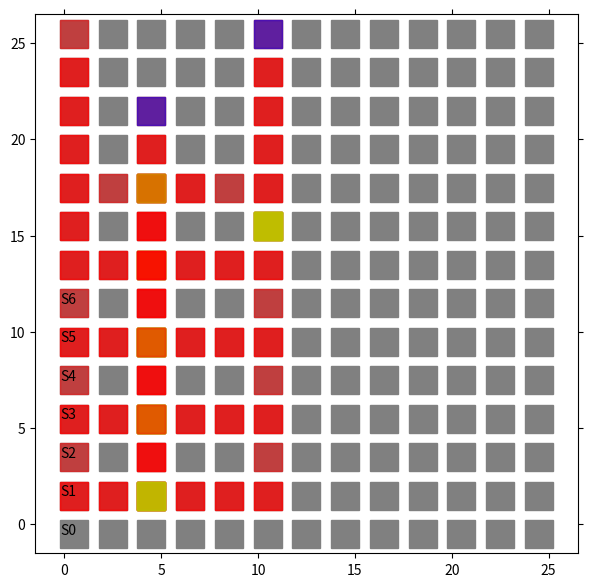

Python code for this plot:
import matplotlib.pyplot as plt
from matplotlib import animation
import numpy as np

# エージェントの移動の様子を可視化します
# [redacted]

# animation_Edit.py の整理ver.

class Anim():
    
    def __init__(self, STATE_HISTORY):

        self.state_history = STATE_HISTORY
        self.fig = plt.figure(figsize=(7, 7))
        self.ax = plt.gca()
        self.ims = []

    def view_plot_text(self):
        # 状態を示す文字S0～S8を描く
        plt.text(0.2, -0.5, 'S0', size=10, ha='center')
        plt.text(0.2, 1.5, 'S1', size=10, ha='center')
        plt.text(0.2, 3.5, 'S2', size=10, ha='center')
        plt.text(0.2, 5.5, 'S3', size=10, ha='center')
        plt.text(0.2, 7.5, 'S4', size=10, ha='center')
        plt.text(0.2, 9.5, 'S5', size=10, ha='center')
        plt.text(0.2, 11.5, 'S6', size=10, ha='center')
        
        # plt.plot([0.5, 0.5], [0.0, 14.5], color="black")
        # plt.plot([0.0, 10.5], [1.5, 1.5], color="black")
        # plt.plot([0.0, 10.5], [3.5, 3.5], color="black")
        # plt.plot([0.0, 10.5], [7.5, 7.5], color="black")

        # plt.plot([3.5, 5.5], [6.5, 6.5], color="black")
        # plt.plot([3.5, 3.5], [-1.5, 6.5], color="black")
        # plt.plot([5.5, 5.5], [-1.5, 6.5], color="black")
        
        plt.plot([0.5], [-0.5], marker="s", color='grey', markersize = 20)
        plt.plot([0.5], [1.5], marker="s", color='grey', markersize = 20)
        plt.plot([0.5], [3.5], marker="s", color='grey', markersize = 20)
        plt.plot([0.5], [5.5], marker="s", color='grey', markersize = 20)
        plt.plot([0.5], [7.5], marker="s", color='grey', markersize = 20)
        plt.plot([0.5], [9.5], marker="s", color='grey', markersize = 20)
        plt.plot([0.5], [11.5], marker="s", color='grey', markersize = 20)

        plt.plot([0.5], [13.5], marker="s", color='grey', markersize = 20)
        plt.plot([0.5], [15.5], marker="s", color='grey', markersize = 20)
        plt.plot([0.5], [17.5], marker="s", color='grey', markersize = 20)
        plt.plot([0.5], [19.5], marker="s", color='grey', markersize = 20)
        plt.plot([0.5], [21.5], marker="s", color='grey', markersize = 20)
        plt.plot([0.5], [23.5], marker="s", color='grey', markersize = 20)
        plt.plot([0.5], [25.5], marker="s", color='grey', markersize = 20)

        # plt.text(2.5, 1.5, 'S11', size=10, ha='center')
        # plt.text(4.5, 1.5, 'S12', size=10, ha='center')
        # plt.text(6.5, 1.5, 'S13', size=10, ha='center')
        # plt.text(8.5, 1.5, 'S14', size=10, ha='center')
        # plt.text(10.5, 1.5, 'S15', size=10, ha='center')
        
        # plt.text(2.5, 3.5, 'S21', size=10, ha='center')
        # plt.text(4.5, 3.5, 'S22', size=10, ha='center')
        # plt.text(6.5, 3.5, 'S23', size=10, ha='center')
        # plt.text(8.5, 3.5, 'S24', size=10, ha='center')
        # plt.text(10.5, 3.5, 'S25', size=10, ha='center')

        # plt.text(2.5, 5.5, 'S31', size=10, ha='center')

        # plt.text(2.5, 7.5, 'S41', size=10, ha='center')
        # plt.text(4.5, 7.5, 'S42', size=10, ha='center')
        # plt.text(6.5, 7.5, 'S43', size=10, ha='center')
        # plt.text(8.5, 7.5, 'S44', size=10, ha='center')
        # plt.text(10.5, 7.5, 'S45', size=10, ha='center')

        # plt.text(2.5, 9.5, 'S51', size=10, ha='center')

        # plt.text(2.5, 11.5, 'S61', size=10, ha='center')

        # plt.text(2.5, 13.5, 'S71', size=10, ha='center')

        # plt.plot([2.5], [11.5], marker="s", color='grey', markersize = 20)
        # plt.plot([4.5], [11.5], marker="s", color='grey', markersize = 20)
        # plt.plot([6.5], [11.5], marker="s", color='grey', markersize = 20)
        # plt.plot([8.5], [11.5], marker="s", color='grey', markersize = 20)
        # plt.plot([10.5], [11.5], marker="s", color='grey', markersize = 20)
        
        # plt.plot([2.5], [25.5], marker="s", color='grey', markersize = 20)
        # plt.plot([4.5], [25.5], marker="s", color='grey', markersize = 20)
        # plt.plot([6.5], [25.5], marker="s", color='grey', markersize = 20)
        # plt.plot([8.5], [25.5], marker="s", color='grey', markersize = 20)
        # plt.plot([10.5], [25.5], marker="s", color='grey', markersize = 20)

        # plt.plot([2.5], [23.5], marker="s", color='grey', markersize = 20)
        # plt.plot([4.5], [23.5], marker="s", color='grey', markersize = 20)
        # plt.plot([6.5], [23.5], marker="s", color='grey', markersize = 20)
        # plt.plot([8.5], [23.5], marker="s", color='grey', markersize = 20)
        # plt.plot([10.5], [23.5], marker="s", color='grey', markersize = 20)

        # plt.plot([2.5], [21.5], marker="s", color='grey', markersize = 20)
        # plt.plot([4.5], [21.5], marker="s", color='grey', markersize = 20)
        # plt.plot([6.5], [21.5], marker="s", color='grey', markersize = 20)
        # plt.plot([8.5], [21.5], marker="s", color='grey', markersize = 20)
        # plt.plot([10.5], [21.5], marker="s", color='grey', markersize = 20)

        # plt.plot([2.5], [17.5], marker="s", color='grey', markersize = 20)
        # plt.plot([4.5], [17.5], marker="s", color='grey', markersize = 20)
        # plt.plot([6.5], [17.5], marker="s", color='grey', markersize = 20)
        # plt.plot([8.5], [17.5], marker="s", color='grey', markersize = 20)
        # plt.plot([10.5], [17.5], marker="s", color='grey', markersize = 20)

        # plt.plot([2.5], [15.5], marker="s", color='grey', markersize = 20)
        # plt.plot([4.5], [15.5], marker="s", color='grey', markersize = 20)
        # plt.plot([6.5], [15.5], marker="s", color='grey', markersize = 20)
        # plt.plot([8.5], [15.5], marker="s", color='grey', markersize = 20)
        # plt.plot([10.5], [15.5], marker="s", color='grey', markersize = 20)

        # plt.plot([2.5], [13.5], marker="s", color='grey', markersize = 20)
        # plt.plot([4.5], [13.5], marker="s", color='grey', markersize = 20)
        # plt.plot([6.5], [13.5], marker="s", color='grey', markersize = 20)
        # plt.plot([8.5], [13.5], marker="s", color='grey', markersize = 20)
        # plt.plot([10.5], [13.5], marker="s", color='grey', markersize = 20)
        
        
        
        plt.plot([2.5], [11.5], marker="s", color='grey', markersize = 20)
        plt.plot([4.5], [11.5], marker="s", color='grey', markersize = 20)
        plt.plot([6.5], [11.5], marker="s", color='grey', markersize = 20)
        plt.plot([8.5], [11.5], marker="s", color='grey', markersize = 20)
        plt.plot([10.5], [11.5], marker="s", color='grey', markersize = 20)
        
        plt.plot([2.5], [9.5], marker="s", color='grey', markersize = 20)
        plt.plot([4.5], [9.5], marker="s", color='grey', markersize = 20)
        plt.plot([6.5], [9.5], marker="s", color='grey', markersize = 20)
        plt.plot([8.5], [9.5], marker="s", color='grey', markersize = 20)
        plt.plot([10.5], [9.5], marker="s", color='grey', markersize = 20)

        plt.plot([2.5], [7.5], marker="s", color='grey', markersize = 20)
        plt.plot([4.5], [7.5], marker="s", color='grey', markersize = 20)
        plt.plot([6.5], [7.5], marker="s", color='grey', markersize = 20)
        plt.plot([8.5], [7.5], marker="s", color='grey', markersize = 20)
        plt.plot([10.5], [7.5], marker="s", color='grey', markersize = 20)

        plt.plot([2.5], [5.5], marker="s", color='grey', markersize = 20)
        plt.plot([4.5], [5.5], marker="s", color='grey', markersize = 20)
        plt.plot([6.5], [5.5], marker="s", color='grey', markersize = 20)
        plt.plot([8.5], [5.5], marker="s", color='grey', markersize = 20)
        plt.plot([10.5], [5.5], marker="s", color='grey', markersize = 20)

        plt.plot([2.5], [3.5], marker="s", color='grey', markersize = 20)
        plt.plot([4.5], [3.5], marker="s", color='grey', markersize = 20)
        plt.plot([6.5], [3.5], marker="s", color='grey', markersize = 20)
        plt.plot([8.5], [3.5], marker="s", color='grey', markersize = 20)
        plt.plot([10.5], [3.5], marker="s", color='grey', markersize = 20)

        plt.plot([2.5], [1.5], marker="s", color='grey', markersize = 20)
        plt.plot([4.5], [1.5], marker="s", color='grey', markersize = 20)
        plt.plot([6.5], [1.5], marker="s", color='grey', markersize = 20)
        plt.plot([8.5], [1.5], marker="s", color='grey', markersize = 20)
        plt.plot([10.5], [1.5], marker="s", color='grey', markersize = 20)

        plt.plot([2.5], [-0.5], marker="s", color='grey', markersize = 20)
        plt.plot([4.5], [-0.5], marker="s", color='grey', markersize = 20)
        plt.plot([6.5], [-0.5], marker="s", color='grey', markersize = 20)
        plt.plot([8.5], [-0.5], marker="s", color='grey', markersize = 20)
        plt.plot([10.5], [-0.5], marker="s", color='grey', markersize = 20)





        plt.plot([12.5], [25.5], marker="s", color='grey', markersize = 20)
        plt.plot([14.5], [25.5], marker="s", color='grey', markersize = 20)
        plt.plot([16.5], [25.5], marker="s", color='grey', markersize = 20)
        plt.plot([18.5], [25.5], marker="s", color='grey', markersize = 20)
        plt.plot([20.5], [25.5], marker="s", color='grey', markersize = 20)
        
        plt.plot([12.5], [23.5], marker="s", color='grey', markersize = 20)
        plt.plot([14.5], [23.5], marker="s", color='grey', markersize = 20)
        plt.plot([16.5], [23.5], marker="s", color='grey', markersize = 20)
        plt.plot([18.5], [23.5], marker="s", color='grey', markersize = 20)
        plt.plot([20.5], [23.5], marker="s", color='grey', markersize = 20)

        plt.plot([12.5], [21.5], marker="s", color='grey', markersize = 20)
        plt.plot([14.5], [21.5], marker="s", color='grey', markersize = 20)
        plt.plot([16.5], [21.5], marker="s", color='grey', markersize = 20)
        plt.plot([18.5], [21.5], marker="s", color='grey', markersize = 20)
        plt.plot([20.5], [21.5], marker="s", color='grey', markersize = 20)

        plt.plot([12.5], [19.5], marker="s", color='grey', markersize = 20)
        plt.plot([14.5], [19.5], marker="s", color='grey', markersize = 20)
        plt.plot([16.5], [19.5], marker="s", color='grey', markersize = 20)
        plt.plot([18.5], [19.5], marker="s", color='grey', markersize = 20)
        plt.plot([20.5], [19.5], marker="s", color='grey', markersize = 20)

        plt.plot([12.5], [17.5], marker="s", color='grey', markersize = 20)
        plt.plot([14.5], [17.5], marker="s", color='grey', markersize = 20)
        plt.plot([16.5], [17.5], marker="s", color='grey', markersize = 20)
        plt.plot([18.5], [17.5], marker="s", color='grey', markersize = 20)
        plt.plot([20.5], [17.5], marker="s", color='grey', markersize = 20)

        plt.plot([12.5], [15.5], marker="s", color='grey', markersize = 20)
        plt.plot([14.5], [15.5], marker="s", color='grey', markersize = 20)
        plt.plot([16.5], [15.5], marker="s", color='grey', markersize = 20)
        plt.plot([18.5], [15.5], marker="s", color='grey', markersize = 20)
        plt.plot([20.5], [15.5], marker="s", color='grey', markersize = 20)

        plt.plot([12.5], [13.5], marker="s", color='grey', markersize = 20)
        plt.plot([14.5], [13.5], marker="s", color='grey', markersize = 20)
        plt.plot([16.5], [13.5], marker="s", color='grey', markersize = 20)
        plt.plot([18.5], [13.5], marker="s", color='grey', markersize = 20)
        plt.plot([20.5], [13.5], marker="s", color='grey', markersize = 20)
        
        
        
        
        plt.plot([12.5], [11.5], marker="s", color='grey', markersize = 20)
        plt.plot([14.5], [11.5], marker="s", color='grey', markersize = 20)
        plt.plot([16.5], [11.5], marker="s", color='grey', markersize = 20)
        plt.plot([18.5], [11.5], marker="s", color='grey', markersize = 20)
        plt.plot([20.5], [11.5], marker="s", color='grey', markersize = 20)
        
        plt.plot([12.5], [9.5], marker="s", color='grey', markersize = 20)
        plt.plot([14.5], [9.5], marker="s", color='grey', markersize = 20)
        plt.plot([16.5], [9.5], marker="s", color='grey', markersize = 20)
        plt.plot([18.5], [9.5], marker="s", color='grey', markersize = 20)
        plt.plot([20.5], [9.5], marker="s", color='grey', markersize = 20)

        plt.plot([12.5], [7.5], marker="s", color='grey', markersize = 20)
        plt.plot([14.5], [7.5], marker="s", color='grey', markersize = 20)
        plt.plot([16.5], [7.5], marker="s", color='grey', markersize = 20)
        plt.plot([18.5], [7.5], marker="s", color='grey', markersize = 20)
        plt.plot([20.5], [7.5], marker="s", color='grey', markersize = 20)

        plt.plot([12.5], [5.5], marker="s", color='grey', markersize = 20)
        plt.plot([14.5], [5.5], marker="s", color='grey', markersize = 20)
        plt.plot([16.5], [5.5], marker="s", color='grey', markersize = 20)
        plt.plot([18.5], [5.5], marker="s", color='grey', markersize = 20)
        plt.plot([20.5], [5.5], marker="s", color='grey', markersize = 20)

        plt.plot([12.5], [3.5], marker="s", color='grey', markersize = 20)
        plt.plot([14.5], [3.5], marker="s", color='grey', markersize = 20)
        plt.plot([16.5], [3.5], marker="s", color='grey', markersize = 20)
        plt.plot([18.5], [3.5], marker="s", color='grey', markersize = 20)
        plt.plot([20.5], [3.5], marker="s", color='grey', markersize = 20)

        plt.plot([12.5], [1.5], marker="s", color='grey', markersize = 20)
        plt.plot([14.5], [1.5], marker="s", color='grey', markersize = 20)
        plt.plot([16.5], [1.5], marker="s", color='grey', markersize = 20)
        plt.plot([18.5], [1.5], marker="s", color='grey', markersize = 20)
        plt.plot([20.5], [1.5], marker="s", color='grey', markersize = 20)

        plt.plot([12.5], [-0.5], marker="s", color='grey', markersize = 20)
        plt.plot([14.5], [-0.5], marker="s", color='grey', markersize = 20)
        plt.plot([16.5], [-0.5], marker="s", color='grey', markersize = 20)
        plt.plot([18.5], [-0.5], marker="s", color='grey', markersize = 20)
        plt.plot([20.5], [-0.5], marker="s", color='grey', markersize = 20)




        plt.plot([2.5], [25.5], marker="s", color='grey', markersize = 20)
        plt.plot([4.5], [25.5], marker="s", color='grey', markersize = 20)
        plt.plot([6.5], [25.5], marker="s", color='grey', markersize = 20)
        plt.plot([8.5], [25.5], marker="s", color='grey', markersize = 20)
        plt.plot([10.5], [25.5], marker="s", color='grey', markersize = 20)
        
        plt.plot([2.5], [23.5], marker="s", color='grey', markersize = 20)
        plt.plot([4.5], [23.5], marker="s", color='grey', markersize = 20)
        plt.plot([6.5], [23.5], marker="s", color='grey', markersize = 20)
        plt.plot([8.5], [23.5], marker="s", color='grey', markersize = 20)
        plt.plot([10.5], [23.5], marker="s", color='grey', markersize = 20)

        plt.plot([2.5], [21.5], marker="s", color='grey', markersize = 20)
        plt.plot([4.5], [21.5], marker="s", color='grey', markersize = 20)
        plt.plot([6.5], [21.5], marker="s", color='grey', markersize = 20)
        plt.plot([8.5], [21.5], marker="s", color='grey', markersize = 20)
        plt.plot([10.5], [21.5], marker="s", color='grey', markersize = 20)

        plt.plot([2.5], [19.5], marker="s", color='grey', markersize = 20)
        plt.plot([4.5], [19.5], marker="s", color='grey', markersize = 20)
        plt.plot([6.5], [19.5], marker="s", color='grey', markersize = 20)
        plt.plot([8.5], [19.5], marker="s", color='grey', markersize = 20)
        plt.plot([10.5], [19.5], marker="s", color='grey', markersize = 20)

        plt.plot([2.5], [17.5], marker="s", color='grey', markersize = 20)
        plt.plot([4.5], [17.5], marker="s", color='grey', markersize = 20)
        plt.plot([6.5], [17.5], marker="s", color='grey', markersize = 20)
        plt.plot([8.5], [17.5], marker="s", color='grey', markersize = 20)
        plt.plot([10.5], [17.5], marker="s", color='grey', markersize = 20)

        plt.plot([2.5], [15.5], marker="s", color='grey', markersize = 20)
        plt.plot([4.5], [15.5], marker="s", color='grey', markersize = 20)
        plt.plot([6.5], [15.5], marker="s", color='grey', markersize = 20)
        plt.plot([8.5], [15.5], marker="s", color='grey', markersize = 20)
        plt.plot([10.5], [15.5], marker="s", color='grey', markersize = 20)

        plt.plot([2.5], [13.5], marker="s", color='grey', markersize = 20)
        plt.plot([4.5], [13.5], marker="s", color='grey', markersize = 20)
        plt.plot([6.5], [13.5], marker="s", color='grey', markersize = 20)
        plt.plot([8.5], [13.5], marker="s", color='grey', markersize = 20)
        plt.plot([10.5], [13.5], marker="s", color='grey', markersize = 20)




        plt.plot([22.5], [25.5], marker="s", color='grey', markersize = 20)
        plt.plot([24.5], [25.5], marker="s", color='grey', markersize = 20)
        # plt.plot([26.5], [25.5], marker="s", color='grey', markersize = 20)
        # plt.plot([28.5], [25.5], marker="s", color='grey', markersize = 20)
        # plt.plot([30.5], [25.5], marker="s", color='grey', markersize = 20)
        
        plt.plot([22.5], [23.5], marker="s", color='grey', markersize = 20)
        plt.plot([24.5], [23.5], marker="s", color='grey', markersize = 20)
        # plt.plot([26.5], [23.5], marker="s", color='grey', markersize = 20)
        # plt.plot([28.5], [23.5], marker="s", color='grey', markersize = 20)
        # plt.plot([30.5], [23.5], marker="s", color='grey', markersize = 20)

        plt.plot([22.5], [21.5], marker="s", color='grey', markersize = 20)
        plt.plot([24.5], [21.5], marker="s", color='grey', markersize = 20)
        # plt.plot([26.5], [21.5], marker="s", color='grey', markersize = 20)
        # plt.plot([28.5], [21.5], marker="s", color='grey', markersize = 20)
        # plt.plot([30.5], [21.5], marker="s", color='grey', markersize = 20)
        plt.plot([22.5], [19.5], marker="s", color='grey', markersize = 20)
        plt.plot([24.5], [17.5], marker="s", color='grey', markersize = 20)
        plt.plot([22.5], [15.5], marker="s", color='grey', markersize = 20)
        plt.plot([24.5], [13.5], marker="s", color='grey', markersize = 20)
        plt.plot([22.5], [11.5], marker="s", color='grey', markersize = 20)
        plt.plot([24.5], [9.5], marker="s", color='grey', markersize = 20)
        plt.plot([22.5], [7.5], marker="s", color='grey', markersize = 20)
        plt.plot([24.5], [5.5], marker="s", color='grey', markersize = 20)
        plt.plot([22.5], [3.5], marker="s", color='grey', markersize = 20)
        plt.plot([24.5], [1.5], marker="s", color='grey', markersize = 20)
        plt.plot([22.5], [-0.5], marker="s", color='grey', markersize = 20)

        
        plt.plot([24.5], [-0.5], marker="s", color='grey', markersize = 20)
        plt.plot([22.5], [1.5], marker="s", color='grey', markersize = 20)
        plt.plot([24.5], [3.5], marker="s", color='grey', markersize = 20)
        plt.plot([22.5], [5.5], marker="s", color='grey', markersize = 20)
        # plt.plot([24.5], [5.5], marker="s", color='grey', markersize = 20)
        plt.plot([22.5], [9.5], marker="s", color='grey', markersize = 20)
        plt.plot([24.5], [7.5], marker="s", color='grey', markersize = 20)
        plt.plot([22.5], [13.5], marker="s", color='grey', markersize = 20)
        plt.plot([22.5], [17.5], marker="s", color='grey', markersize = 20)
        # plt.plot([24.5], [9.5], marker="s", color='grey', markersize = 20)
        plt.plot([24.5], [11.5], marker="s", color='grey', markersize = 20)
        # plt.plot([24.5], [13.5], marker="s", color='grey', markersize = 20)
        plt.plot([24.5], [15.5], marker="s", color='grey', markersize = 20)
        plt.plot([24.5], [19.5], marker="s", color='grey', markersize = 20)

        # 描画範囲の設定と目盛りを消す設定
        
        # self.ax.set_xlim(-1.5, 12.5)
        # self.ax.set_ylim(-1.5, 12.5)
        self.ax.set_xlim(-1.5, 26.5)
        self.ax.set_ylim(-1.5, 26.5)
        plt.tick_params(axis='both', which='both', bottom='off', top='off',
                        labelbottom='off', right='off', left='off', labelleft='off')
        
        
    
    def move_history(self):
        line, = plt.plot([], [])
        self.ims.append([line])

        for t in range(len(self.state_history)): # フレームごとの描画内容
            
            state = self.state_history[t]  # 現在の場所を描く
            
            try:
                next_state = self.state_history[t+1]
            except:
                pass

            try:
                prev_state = self.state_history[t-1]
            except:
                pass

            try:
                prev2 = self.state_history[t-2]
            except:
                pass
            

            if state[1] != 0:
                y = 26-(state[0] + state[0] + 0.5) # 14.5)
                x = state[1] + state[1] + 0.5
            else:
                x = 0.5
                y = 26-(state[0] + state[0] + 0.5) # 14.5)

            

            
            try:
                if state == prev_state:
                    
                    if state[0] < next_state[0] or state[1] > next_state[1]:
                        if state[0] == prev2[0]:
                            line, = plt.plot(x, y, marker="s", color='y', markersize = 20, alpha = 0.5)
                        else:
                            line, = plt.plot(x, y, marker="s", color='b', markersize = 20, alpha = 0.5)
                    else:
                        if state[0] == prev_state[0] == prev2[0] or state[0] == prev_state[0] == next_state[0]:
                            line, = plt.plot(x, y, marker="s", color='y', markersize = 20, alpha = 0.5)
                        else:
                            line, = plt.plot(x, y, marker="s", color='b', markersize = 20, alpha = 0.5)
                    
                    # if state[0] < next_state[0]:
                    #     line, = plt.plot(x, y, marker="s", color='b', markersize = 20, alpha = 0.5)
                    # else:
                    #     line, = plt.plot(x, y, marker="s", color='y', markersize = 20, alpha = 0.5)
                else:
                    line, = plt.plot(x, y, marker="s", color='r', markersize = 20, alpha = 0.5)
            except:
                print("エラー(初回)")
                line, = plt.plot(x, y, marker="s", color='r', markersize = 20, alpha = 0.5)
            self.ims.append([line])
            if t == 0:
                self.ims.append([line])



    def view_anim(self): #　初期化関数とフレームごとの描画関数を用いて動画を作成する
        # self.anim = animation.ArtistAnimation(self.fig, self.ims, interval=450, repeat = False)
        self.anim = animation.ArtistAnimation(self.fig, self.ims, interval=150, repeat = True)
        plt.show()
        return True


if __name__ == "__main__":

    STATE_HISTORY = [[5, 2], [5, 2], [5, 2], [4, 2], [3, 2], [3, 2], [3, 2], [2, 2], [1, 2], [1, 2], [1, 2], [0, 2], [0, 2], [0, 2], [1, 2], [2, 2], [3, 2], [3, 2], [3, 2], [3, 1], [3, 0], [2, 0], [1, 0], [2, 0], [3, 0], [3, 1], [3, 2], [3, 3], [3, 4], [3, 5], [2, 5], [3, 5], [3, 4], [3, 3], [3, 2], [3, 2], [3, 2], [2, 2], [1, 2], [1, 2], [1, 2], [1, 1], [1, 2], [1, 3], [1, 4], [1, 5], [0, 5], [1, 5], [1, 4], [1, 3], [1, 2], [1, 2], [1, 2], [2, 2], [3, 2], [4, 2], [5, 2], [5, 2], [5, 2], [5, 1], [5, 0], [4, 0], [5, 0], [5, 1], [5, 2], [5, 3], [5, 4], [5, 5], [4, 5], [5, 5], [5, 4], [5, 3], [5, 2], [5, 2], [5, 2], [5, 2], [5, 2]]

    STATE_HISTORY = [[12, 2], [12, 2], [12, 2], [11, 2], [10, 2], [10, 2], [10, 2], [9, 2], [8, 2], [8, 2], [8, 2], [7, 2], [6, 2], [6, 2], [6, 2], [5, 2], [5, 2], [6, 2], [6, 2], [6, 2], [6, 1], [6, 0], [5, 0], [4, 0], [5, 0], [6, 0], [6, 1], [6, 2], [6, 3], [6, 4], [6, 5], [5, 5], [6, 5], [6, 4], [6, 3], [6, 2], [6, 2], [6, 2], [7, 2], [8, 2], [8, 2], [8, 2], [8, 1], [8, 0], [7, 0], [8, 0], [8, 1], [8, 2], [8, 3], [8, 4], [8, 5], [7, 5], [8, 5], [8, 4], [8, 3], [8, 2], [8, 2], [8, 2], [9, 2], [10, 2], [10, 2], [10, 2], [10, 1], [10, 0], [9, 0], [10, 0], [10, 1], [10, 2], [10, 3], [10, 4], [10, 5], [9, 5], [10, 5], [10, 4], [10, 3], [10, 2], [10, 2], [10, 2], [11, 2], [12, 2], [12, 2], [12, 2], [12, 1], [12, 0], [11, 0], [12, 0], [12, 1], [12, 2], [12, 3], [12, 4], [12, 5], [11, 5], [12, 5], [12, 4], [12, 3], [12, 2], [12, 2]]

    STATE_HISTORY = [[12, 2], [12, 2], [12, 2], [11, 2], [10, 2], [10, 2], [10, 2], [9, 2], [8, 2], [8, 2], [8, 2], [7, 2], [6, 2], [6, 2], [6, 2], [5, 2], [4, 2], [4, 2], [4, 2], [3, 2], [2, 2], [1, 2], [0, 2], [0, 1], [1, 1], [1, 1], [0, 1], [0, 2], [1, 2], [2, 2], [3, 2], [4, 2], [5, 2], [6, 2], [6, 2], [6, 2], [6, 1], [6, 0], [5, 0], [4, 0], [3, 0], [2, 0], [1, 0], [0, 0], [1, 0], [2, 0], [3, 0], [4, 0], [5, 0], [6, 0], [6, 1], [6, 2], [6, 3], [6, 4], [6, 5], [5, 5], [4, 5], [3, 5], [2, 5], [1, 5], [0, 5], [0, 4], [0, 5], [1, 5], [2, 5], [3, 5], [4, 5], [5, 5], [6, 5], [6, 4], [6, 3], [6, 2], [6, 2], [6, 2], [7, 2], [8, 2], [8, 2], [8, 2], [8, 1], [8, 0], [7, 0], [8, 0], [8, 1], [8, 2], [8, 3], [8, 4], [8, 5], [7, 5], [8, 5], [8, 4], [8, 3], [8, 2], [8, 2], [8, 2], [9, 2], [10, 2], [10, 2], [10, 2], [10, 1], [10, 0], [9, 0], [10, 0], [10, 1], [10, 2], [10, 3], [10, 4], [10, 5], [9, 5], [10, 5], [10, 4], [10, 3], [10, 2], [10, 2], [10, 2], [11, 2], [12, 2], [12, 2], [12, 2], [12, 1], [12, 0], [11, 0], [12, 0], [12, 1], [12, 2], [12, 3], [12, 4], [12, 5], [11, 5], [12, 5], [12, 4], [12, 3], [12, 2], [12, 2]]

    STATE_HISTORY = [[12, 2], [12, 2], [12, 2], [11, 2], [10, 2], [10, 2], [10, 2], [9, 2], [8, 2], [8, 2], [8, 2], [7, 2], [6, 2], [6, 2], [6, 2], [5, 2], [4, 2], [4, 2], [4, 2], [3, 2], [2, 2], [1, 2], [0, 2], [0, 1], [1, 1], [1, 1], [0, 1], [0, 2], [1, 2], [2, 2], [3, 2], [4, 2], [5, 2], [6, 2], [6, 2], [6, 2], [6, 1], [6, 0], [5, 0], [4, 0], [3, 0], [2, 0], [1, 0], [0, 0], [1, 0], [2, 0], [3, 0], [4, 0], [5, 0], [6, 0], [6, 1], [6, 2], [6, 3], [6, 4], [6, 5], [5, 5], [4, 5], [3, 5], [2, 5], [1, 5], [0, 5], [0, 4], [0, 5], [1, 5], [2, 5], [3, 5], [4, 5], [5, 5], [6, 5], [6, 4], [6, 3], [6, 2], [6, 2], [6, 2], [7, 2], [8, 2], [8, 2], [8, 2], [8, 1], [8, 0], [7, 0], [8, 0], [8, 1], [8, 2], [8, 3], [8, 4], [8, 5], [7, 5], [8, 5], [8, 4], [8, 3], [8, 2], [8, 2], [8, 2], [9, 2], [10, 2], [10, 2], [10, 2], [10, 1], [10, 0], [9, 0], [10, 0], [10, 1], [10, 2], [10, 3], [10, 4], [10, 5], [9, 5], [10, 5], [10, 4], [10, 3], [10, 2], [10, 2], [10, 2], [11, 2], [12, 2], [12, 2], [12, 2], [12, 1], [12, 0], [11, 0], [12, 0], [12, 1], [12, 2], [12, 3], [12, 4], [12, 5], [11, 5], [12, 5], [12, 4], [12, 3], [12, 2], [12, 2], [12, 2], [11, 2], [10, 2], [9, 2], [8, 2], [7, 2], [6, 2], [5, 2], [4, 2], [4, 2], [4, 2], [4, 1], [4, 2], [4, 3], [4, 4], [4, 3], [4, 2], [4, 2]]

    STATE_HISTORY = [[12, 2], [12, 2], [12, 2], [11, 2], [10, 2], [10, 2], [10, 2], [9, 2], [8, 2], [8, 2], [8, 2], [7, 2], [6, 2], [6, 2], [6, 2], [5, 2], [4, 2], [4, 2], [4, 2], [3, 2], [2, 2], [1, 2], [0, 2], [0, 2], [1, 2], [2, 2], [3, 2], [4, 2], [5, 2], [6, 2], [6, 2], [6, 2], [6, 1], [6, 0], [5, 0], [4, 0], [3, 0], [2, 0], [1, 0], [0, 0], [1, 0], [2, 0], [3, 0], [4, 0], [5, 0], [6, 0], [6, 1], [6, 2], [6, 3], [6, 4], [6, 5], [5, 5], [4, 5], [3, 5], [2, 5], [1, 5], [2, 5], [3, 5], [4, 5], [5, 5], [6, 5], [6, 4], [6, 3], [6, 2], [6, 2], [6, 2], [7, 2], [8, 2], [8, 2], [8, 2], [8, 1], [8, 0], [7, 0], [8, 0], [8, 1], [8, 2], [8, 3], [8, 4], [8, 5], [7, 5], [8, 5], [8, 4], [8, 3], [8, 2], [8, 2], [8, 2], [9, 2], [10, 2], [10, 2], [10, 2], [10, 1], [10, 0], [9, 0], [10, 0], [10, 1], [10, 2], [10, 3], [10, 4], [10, 5], [9, 5], [10, 5], [10, 4], [10, 3], [10, 2], [10, 2], [10, 2], [11, 2], [12, 2], [12, 2], [12, 2], [12, 1], [12, 0], [11, 0], [12, 0], [12, 1], [12, 2], [12, 3], [12, 4], [12, 5], [11, 5], [12, 5], [12, 4], [12, 3], [12, 2], [12, 2], [12, 2], [11, 2], [10, 2], [9, 2], [8, 2], [7, 2], [6, 2], [5, 2], [4, 2], [4, 2], [4, 2], [4, 1], [4, 2], [4, 3], [4, 4], [4, 3], [4, 2], [4, 2]]
    STATE_HISTORY = [[12, 2], [12, 2], [12, 2], [11, 2], [10, 2], [10, 2], [10, 2], [9, 2], [8, 2], [8, 2], [8, 2], [7, 2], [6, 2], [6, 2], [6, 2], [5, 2], [4, 2], [4, 2], [4, 2], [3, 2], [2, 2], [1, 2], [0, 2], [0, 2], [1, 2], [2, 2], [3, 2], [4, 2], [5, 2], [6, 2], [6, 2], [6, 2], [6, 1], [6, 0], [5, 0], [4, 0], [3, 0], [2, 0], [1, 0], [0, 0], [1, 0], [2, 0], [3, 0], [4, 0], [5, 0], [6, 0], [6, 1], [6, 2], [6, 3], [6, 4], [6, 5], [5, 5], [4, 5], [3, 5], [2, 5], [1, 5], [2, 5], [3, 5], [4, 5], [5, 5], [6, 5], [6, 4], [6, 3], [6, 2], [6, 2], [6, 2], [7, 2], [8, 2], [8, 2], [8, 2], [8, 1], [8, 0], [7, 0], [8, 0], [8, 1], [8, 2], [8, 3], [8, 4], [8, 5], [7, 5], [8, 5], [8, 4], [8, 3], [8, 2], [8, 2], [8, 2], [9, 2], [10, 2], [10, 2], [10, 2], [10, 1], [10, 0], [9, 0], [10, 0], [10, 1], [10, 2], [10, 3], [10, 4], [10, 5], [9, 5], [10, 5], [10, 4], [10, 3], [10, 2], [10, 2], [10, 2], [11, 2], [12, 2], [12, 2], [12, 2], [12, 1], [12, 0], [11, 0], [12, 0], [12, 1], [12, 2], [12, 3], [12, 4], [12, 5], [11, 5], [12, 5], [12, 4], [12, 3], [12, 2], [12, 2], [12, 2], [11, 2], [10, 2], [9, 2], [8, 2], [7, 2], [6, 2], [5, 2], [4, 2], [4, 2], [4, 2], [4, 1], [4, 2], [4, 3], [4, 4], [4, 3], [4, 2], [4, 2]]

    STATE_HISTORY = [[12, 2], [12, 2], [12, 2], [11, 2], [10, 2], [10, 2], [10, 2], [9, 2], [8, 2], [8, 2], [8, 2], [7, 2], [6, 2], [6, 2], [6, 2], [5, 2], [4, 2], [4, 2], [4, 2], [3, 2], [2, 2], [1, 2], [0, 2], [0, 2], [1, 2], [2, 2], [3, 2], [4, 2], [5, 2], [6, 2], [6, 2], [6, 2], [6, 1], [6, 0], [5, 0], [4, 0], [3, 0], [2, 0], [1, 0], [0, 0], [1, 0], [2, 0], [3, 0], [4, 0], [5, 0], [6, 0], [6, 1], [6, 2], [6, 3], [6, 4], [6, 5], [5, 5], [4, 5], [3, 5], [2, 5], [1, 5], [0, 5], [1, 5], [2, 5], [3, 5], [4, 5], [5, 5], [5, 5], [5, 5], [6, 5], [6, 4], [6, 3], [6, 3], [6, 2], [7, 2], [8, 2], [8, 2], [8, 2], [8, 1], [8, 0], [7, 0], [8, 0], [8, 1], [8, 2], [8, 3], [8, 4], [8, 5], [7, 5], [8, 5], [8, 4], [8, 3], [8, 2], [8, 2], [8, 2], [9, 2], [10, 2], [10, 2], [10, 2], [10, 1], [10, 0], [9, 0], [10, 0], [10, 1], [10, 2], [10, 3], [10, 4], [10, 5], [9, 5], [10, 5], [10, 4], [10, 3], [10, 2], [10, 2], [10, 2], [11, 2], [12, 2], [12, 2], [12, 2], [12, 1], [12, 0], [11, 0], [12, 0], [12, 1], [12, 2], [12, 3], [12, 4], [12, 5], [11, 5], [12, 5], [12, 4], [12, 3], [12, 2], [12, 2], [12, 2], [11, 2], [10, 2], [9, 2], [8, 2], [7, 2], [6, 2], [5, 2], [4, 2], [4, 2], [4, 2], [4, 1], [4, 2], [4, 3], [4, 4], [4, 3], [4, 2], [4, 2]]
    STATE_HISTORY = [[12, 2], [12, 2], [12, 2], [11, 2], [10, 2], [10, 2], [10, 2], [9, 2], [8, 2], [8, 2], [8, 2], [7, 2], [6, 2], [6, 2], [6, 2], [5, 2], [4, 2], [4, 2], [4, 2], [3, 2], [2, 2], [1, 2], [0, 2], [0, 2], [1, 2], [2, 2], [3, 2], [4, 2], [5, 2], [6, 2], [6, 2], [6, 2], [6, 1], [6, 0], [5, 0], [4, 0], [3, 0], [2, 0], [1, 0], [0, 0], [1, 0], [2, 0], [3, 0], [4, 0], [5, 0], [6, 0], [6, 1], [6, 2], [6, 3], [6, 4], [6, 5], [5, 5], [4, 5], [3, 5], [2, 5], [1, 5], [0, 5], [1, 5], [2, 5], [3, 5], [4, 5], [5, 5], [5, 5], [5, 5], [6, 5], [6, 4], [6, 3], [6, 3], [6, 2], [7, 2], [8, 2], [8, 2], [8, 2], [8, 1], [8, 0], [7, 0], [8, 0], [8, 1], [8, 2], [8, 3], [8, 4], [8, 5], [7, 5], [8, 5], [8, 4], [8, 3], [8, 2], [8, 2], [8, 2], [9, 2], [10, 2], [10, 2], [10, 2], [10, 1], [10, 0], [9, 0], [10, 0], [10, 1], [10, 2], [10, 3], [10, 4], [10, 5], [9, 5], [10, 5], [10, 4], [10, 3], [10, 2], [10, 2], [10, 2], [11, 2], [12, 2], [12, 2], [12, 2], [12, 1], [12, 0], [11, 0], [12, 0], [12, 1], [12, 2], [12, 3], [12, 4], [12, 5], [11, 5], [12, 5], [12, 4], [12, 3], [12, 2], [12, 2], [12, 2], [11, 2], [10, 2], [9, 2], [8, 2], [7, 2], [6, 2], [5, 2], [4, 2], [4, 2], [4, 2], [4, 1], [4, 2], [4, 3], [4, 4], [4, 3], [4, 2], [4, 2]]
    STATE_HISTORY = [[12, 2], [12, 2], [12, 2], [11, 2], [10, 2], [10, 2], [10, 2], [9, 2], [8, 2], [8, 2], [8, 2], [7, 2], [7, 2], [8, 2], [8, 2], [8, 2], [8, 1], [8, 0], [7, 0], [6, 0], [5, 0], [4, 0], [3, 0], [2, 0], [3, 0], [4, 0], [5, 0], [6, 0], [7, 0], [8, 0], [8, 1], [8, 2], [8, 3], [8, 4], [8, 5], [7, 5], [6, 5], [5, 5], [5, 5], [5, 5], [5, 5], [4, 5], [3, 5], [3, 5], [4, 5], [5, 5], [6, 5], [7, 5], [8, 5], [8, 4], [8, 3], [8, 2], [9, 2], [10, 2], [10, 2], [10, 2], [10, 1], [10, 0], [9, 0], [10, 0], [10, 1], [10, 2], [10, 3], [10, 4], [10, 5], [10, 4], [10, 3], [10, 2], [10, 2], [10, 2], [10, 2], [10, 2], [10, 2], [10, 2], [11, 2], [12, 2], [12, 2], [12, 2], [12, 1], [12, 0], [11, 0], [12, 0], [12, 1], [12, 2], [12, 3], [12, 4], [12, 5], [11, 5], [12, 5], [12, 4], [12, 3], [12, 2], [12, 2], [12, 2], [12, 2], [12, 2], [12, 2], [12, 2], [12, 2], [12, 2], [12, 2], [12, 2], [12, 2], [12, 2], [12, 2], [12, 2], [12, 2]]
    STATE_HISTORY = [[12, 2], [12, 2], [12, 2], [11, 2], [10, 2], [10, 2], [10, 2], [9, 2], [8, 2], [8, 2], [8, 2], [7, 2], [6, 2], [6, 2], [6, 2], [5, 2], [4, 2], [4, 2], [4, 2], [3, 2], [2, 2], [2, 2], [3, 2], [4, 2], [5, 2], [6, 2], [6, 2], [6, 2], [6, 1], [6, 0], [5, 0], [4, 0], [3, 0], [2, 0], [1, 0], [0, 0], [1, 0], [2, 0], [3, 0], [4, 0], [5, 0], [6, 0], [6, 1], [6, 2], [6, 3], [6, 4], [6, 5], [5, 5], [5, 5], [5, 5], [5, 5], [4, 5], [3, 5], [2, 5], [1, 5], [0, 5], [0, 5], [1, 5], [2, 5], [3, 5], [4, 5], [5, 5], [6, 5], [6, 4], [6, 3], [6, 2], [7, 2], [8, 2], [8, 2], [8, 2], [8, 1], [8, 0], [7, 0], [8, 0], [8, 1], [8, 2], [8, 3], [8, 4], [8, 5], [7, 5], [8, 5], [8, 4], [8, 3], [8, 2], [8, 2], [8, 2], [8, 2], [8, 2], [8, 2], [8, 2], [9, 2], [10, 2], [11, 2], [12, 2], [12, 2], [12, 2], [12, 1], [12, 0], [11, 0], [10, 0], [9, 0], [10, 0], [11, 0], [12, 0], [12, 1], [12, 2], [12, 3], [12, 4], [12, 5], [11, 5], [10, 5], [9, 5], [10, 5], [11, 5], [12, 5], [12, 4], [12, 3], [12, 2], [12, 2], [12, 2], [12, 2], [12, 2], [12, 2], [12, 2], [13, 2], [13, 2], [13, 2], [13, 2], [13, 2], [13, 2], [13, 2], [13, 2], [13, 2], [13, 2], [13, 2], [13, 2], [13, 2], [13, 2], [13, 2], [13, 2], [13, 2], [13, 2], [13, 2], [13, 2], [13, 2], [13, 2]]

    STATE_HISTORY = [[12, 2], [12, 2], [12, 2], [11, 2], [10, 2], [10, 2], [10, 2], [9, 2], [8, 2], [8, 2], [8, 2], [7, 2], [6, 2], [6, 2], [6, 2], [5, 2], [4, 2], [4, 2], [4, 2], [3, 2], [2, 2], [2, 2], [3, 2], [4, 2], [5, 2], [6, 2], [6, 2], [6, 2], [6, 1], [6, 0], [5, 0], [4, 0], [3, 0], [2, 0], [1, 0], [0, 0], [1, 0], [2, 0], [3, 0], [4, 0], [5, 0], [6, 0], [6, 1], [6, 2], [6, 3], [6, 4], [6, 5], [5, 5], [5, 5], [5, 5], [5, 5], [4, 5], [3, 5], [2, 5], [1, 5], [0, 5], [0, 5], [1, 5], [2, 5], [3, 5], [4, 5], [5, 5], [5, 5], [5, 5], [5, 5], [5, 5], [5, 5], [5, 5], [6, 5], [6, 4], [6, 3], [6, 2], [7, 2], [8, 2], [8, 2], [8, 2], [8, 1], [8, 0], [7, 0], [8, 0], [8, 1], [8, 2], [8, 3], [8, 4], [8, 5], [7, 5], [8, 5], [8, 4], [8, 3], [8, 2], [8, 2], [8, 2], [8, 2], [8, 2], [9, 2], [10, 2], [10, 2], [10, 2], [10, 1], [10, 0], [9, 0], [10, 0], [10, 1], [10, 2], [10, 3], [10, 4], [10, 5], [9, 5], [10, 5], [10, 4], [10, 3], [10, 2], [10, 2], [10, 2], [10, 2], [10, 2], [11, 2], [12, 2], [12, 2], [12, 2], [12, 1], [12, 0], [11, 0], [12, 0], [12, 1], [12, 2], [12, 3], [12, 4], [12, 5], [11, 5], [12, 5], [12, 4], [12, 3], [12, 2], [12, 2], [12, 2], [12, 2], [12, 2], [11, 2], [10, 2], [9, 2], [8, 2], [7, 2], [6, 2], [5, 2], [4, 2], [4, 2], [4, 2], [4, 1], [4, 2], [4, 3], [4, 4], [4, 3], [4, 2], [4, 2]]

    # STATE_HISTORY = [[12, 2], [12, 2], [12, 2], [11, 2], [10, 2], [10, 2], [10, 2], [9, 2], [8, 2], [8, 2], [8, 2], [7, 2], [6, 2], [6, 2], [6, 2], [5, 2], [4, 2], [4, 2], [4, 2], [3, 2], [2, 2], [2, 2], [3, 2], [4, 2], [5, 2], [6, 2], [6, 2], [6, 2], [6, 2], [6, 2], [6, 2], [6, 2], [7, 2], [8, 2], [8, 2], [8, 2], [8, 2], [8, 2], [8, 2], [8, 2], [9, 2], [10, 2], [10, 2], [10, 2], [10, 2], [10, 2], [10, 2], [10, 2], [11, 2], [12, 2], [12, 2], [12, 2], [12, 2], [12, 2], [12, 2], [12, 2], [11, 2], [10, 2], [9, 2], [8, 2], [7, 2], [6, 2], [5, 2], [4, 2], [4, 2], [4, 2], [4, 2], [4, 2], [4, 2], [4, 2], [4, 2], [4, 2], [4, 2], [4, 2], [4, 2], [4, 2], [4, 2], [4, 2], [4, 2], [4, 2], [4, 2], [4, 2]]

    # Algorithm simple
    # STATE_HISTORY = [[12, 2], [12, 2], [12, 2], [11, 2], [10, 2], [10, 2], [10, 2], [9, 2], [8, 2], [8, 2], [8, 2], [7, 2], [6, 2], [6, 2], [6, 2], [5, 2], [4, 2], [4, 2], [4, 2], [3, 2], [2, 2], [1, 2], [0, 2], [0, 2], [1, 2], [2, 2], [3, 2], [4, 2], [5, 2], [6, 2], [6, 2], [6, 2], [6, 1], [6, 0], [5, 0], [4, 0], [3, 0], [2, 0], [1, 0], [0, 0], [1, 0], [2, 0], [3, 0], [4, 0], [5, 0], [6, 0], [6, 1], [6, 2], [6, 3], [6, 4], [6, 5], [5, 5], [4, 5], [3, 5], [2, 5], [1, 5], [2, 5], [3, 5], [4, 5], [5, 5], [6, 5], [6, 4], [6, 3], [6, 2], [6, 2], [6, 2], [7, 2], [8, 2], [8, 2], [8, 2], [8, 1], [8, 0], [7, 0], [8, 0], [8, 1], [8, 2], [8, 3], [8, 4], [8, 5], [7, 5], [8, 5], [8, 4], [8, 3], [8, 2], [8, 2], [8, 2], [9, 2], [10, 2], [10, 2], [10, 2], [10, 1], [10, 0], [9, 0], [10, 0], [10, 1], [10, 2], [10, 3], [10, 4], [10, 5], [9, 5], [10, 5], [10, 4], [10, 3], [10, 2], [10, 2], [10, 2], [11, 2], [12, 2], [12, 2], [12, 2], [12, 1], [12, 0], [11, 0], [12, 0], [12, 1], [12, 2], [12, 3], [12, 4], [12, 5], [11, 5], [12, 5], [12, 4], [12, 3], [12, 2], [12, 2], [12, 2], [11, 2], [10, 2], [9, 2], [8, 2], [7, 2], [6, 2], [5, 2], [4, 2], [4, 2], [4, 2], [4, 1], [4, 2], [4, 3], [4, 4], [4, 3], [4, 2], [4, 2], [4, 2], [4, 2], [4, 2]]
    # STATE_HISTORY = [[12, 2], [12, 2], [12, 2], [11, 2], [10, 2], [10, 2], [10, 2], [9, 2], [8, 2], [8, 2], [8, 2], [7, 2], [6, 2], [6, 2], [6, 2], [5, 2], [4, 2], [4, 2], [4, 2], [3, 2], [2, 2], [2, 2], [3, 2], [4, 2], [5, 2], [6, 2], [6, 2], [6, 2], [6, 1], [6, 0], [5, 0], [4, 0], [3, 0], [2, 0], [1, 0], [0, 0], [1, 0], [2, 0], [3, 0], [4, 0], [5, 0], [6, 0], [6, 1], [6, 2], [6, 3], [6, 4], [6, 5], [5, 5], [4, 5], [3, 5], [2, 5], [1, 5], [2, 5], [3, 5], [4, 5], [5, 5], [6, 5], [6, 4], [6, 3], [6, 2], [6, 2], [6, 2], [7, 2], [8, 2], [8, 2], [8, 2], [8, 1], [8, 0], [7, 0], [8, 0], [8, 1], [8, 2], [8, 3], [8, 4], [8, 5], [7, 5], [8, 5], [8, 4], [8, 3], [8, 2], [8, 2], [8, 2], [9, 2], [10, 2], [10, 2], [10, 2], [10, 1], [10, 0], [9, 0], [10, 0], [10, 1], [10, 2], [10, 3], [10, 4], [10, 5], [9, 5], [10, 5], [10, 4], [10, 3], [10, 2], [10, 2], [10, 2], [11, 2], [12, 2], [12, 2], [12, 2], [12, 1], [12, 0], [11, 0], [12, 0], [12, 1], [12, 2], [12, 3], [12, 4], [12, 5], [11, 5], [12, 5], [12, 4], [12, 3], [12, 2], [12, 2], [12, 2], [11, 2], [10, 2], [9, 2], [8, 2], [7, 2], [6, 2], [5, 2], [4, 2], [4, 2], [4, 2], [4, 1], [4, 2], [4, 3], [4, 4], [4, 3], [4, 2], [4, 2], [4, 2], [4, 2], [4, 2]]
    # STATE_HISTORY = [[12, 2], [12, 2], [12, 2], [11, 2], [10, 2], [10, 2], [10, 2], [9, 2], [8, 2], [8, 2], [8, 2], [7, 2], [6, 2], [6, 2], [6, 2], [5, 2], [4, 2], [4, 2], [4, 2], [3, 2], [2, 2], [2, 2], [3, 2], [4, 2], [5, 2], [6, 2], [6, 2], [6, 2], [6, 1], [6, 0], [5, 0], [4, 0], [5, 0], [6, 0], [6, 1], [6, 2], [6, 3], [6, 4], [6, 5], [5, 5], [6, 5], [6, 4], [6, 3], [6, 2], [6, 2], [6, 2], [7, 2], [8, 2], [8, 2], [8, 2], [8, 1], [8, 0], [7, 0], [8, 0], [8, 1], [8, 2], [8, 3], [8, 4], [8, 5], [7, 5], [8, 5], [8, 4], [8, 3], [8, 2], [8, 2], [8, 2], [9, 2], [10, 2], [10, 2], [10, 2], [10, 1], [10, 0], [9, 0], [10, 0], [10, 1], [10, 2], [10, 3], [10, 4], [10, 5], [9, 5], [10, 5], [10, 4], [10, 3], [10, 2], [10, 2], [10, 2], [11, 2], [12, 2], [12, 2], [12, 2], [12, 1], [12, 0], [11, 0], [12, 0], [12, 1], [12, 2], [12, 3], [12, 4], [12, 5], [11, 5], [12, 5], [12, 4], [12, 3], [12, 2], [12, 2], [12, 2], [11, 2], [10, 2], [9, 2], [8, 2], [7, 2], [6, 2], [5, 2], [4, 2], [4, 2], [4, 2], [4, 1], [4, 2], [4, 3], [4, 4], [4, 5], [3, 5], [4, 5], [4, 4], [4, 3], [4, 2], [4, 2], [4, 2], [4, 2], [4, 2]]

    # STATE_HISTORY = [[12, 2], [11, 2], [10, 2], [9, 2], [9, 2], [9, 2], [8, 2], [7, 2], [7, 3], [6, 3], [6, 3], [7, 3], [7, 2], [8, 2], [9, 2], [9, 2], [9, 2], [9, 1], [9, 0], [8, 0], [7, 0], [6, 0], [7, 0], [8, 0], [9, 0], [9, 1], [9, 2], [9, 3], [9, 4], [8, 4], [8, 5], [7, 5], [8, 5], [8, 4], [9, 4], [9, 3], [9, 2], [9, 2], [9, 2], [9, 2], [9, 2], [9, 2], [9, 2], [9, 2], [9, 2], [9, 2], [9, 2], [9, 2], [9, 2], [9, 2], [9, 2], [9, 2], [9, 2], [9, 2], [9, 2], [9, 2], [9, 2], [9, 2], [9, 2], [9, 2], [9, 2], [9, 2], [9, 2], [9, 2], [9, 2], [9, 2], [9, 2], [9, 2], [9, 2], [9, 2], [9, 2], [9, 2], [9, 2]]
    # STATE_HISTORY = [[12, 2], [11, 2], [10, 2], [9, 2], [9, 2], [9, 2], [8, 2], [7, 2], [7, 3], [6, 3], [5, 3], [5, 3], [5, 3], [4, 3], [3, 3], [2, 3], [2, 3], [2, 3], [1, 3], [0, 3], [0, 3], [1, 3], [2, 3], [2, 3], [2, 3], [2, 2], [2, 1], [2, 0], [1, 0], [0, 0], [0, 1], [0, 0], [1, 0], [2, 0], [2, 1], [2, 2], [2, 3], [2, 4], [2, 3], [2, 3], [2, 3], [2, 3], [2, 3], [3, 3], [4, 3], [5, 3], [5, 3], [5, 3], [5, 2], [5, 1], [4, 1], [4, 0], [4, 1], [5, 1], [5, 2], [5, 3], [5, 4], [5, 5], [4, 5]]


    Env_Anim = Anim(STATE_HISTORY)

    print("STATE_HISTORY:{}".format(Env_Anim.state_history))
    print("length:{}".format(len(Env_Anim.state_history)))

    Env_Anim.view_plot_text()
    Env_Anim.move_history()
    Env_Anim.view_anim()

    